Labelled photos from "cherry-leaves", an image-classification folder in BogdanFSD/ML5-Mildew-Detection. The possible labels are: healthy cut cherry leaf, powdery mildew cut cherry leaf.

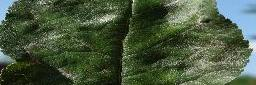
Label: powdery mildew cut cherry leaf

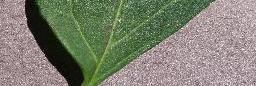
Label: healthy cut cherry leaf

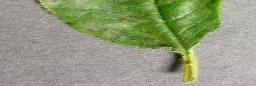
Label: powdery mildew cut cherry leaf

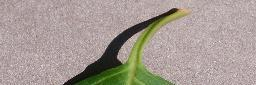
Label: healthy cut cherry leaf

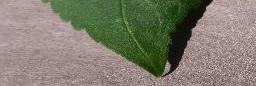
Label: healthy cut cherry leaf

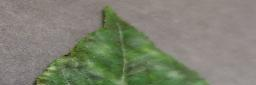
Label: powdery mildew cut cherry leaf
